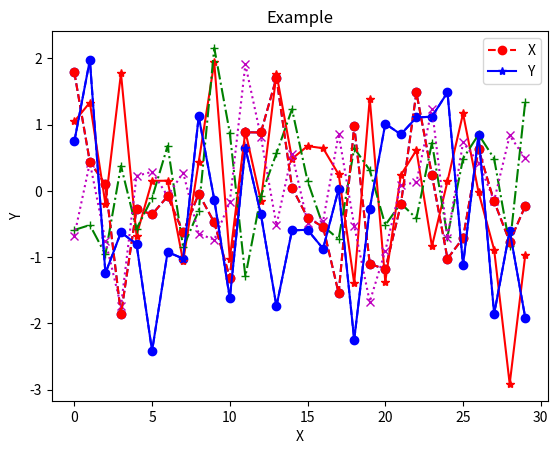
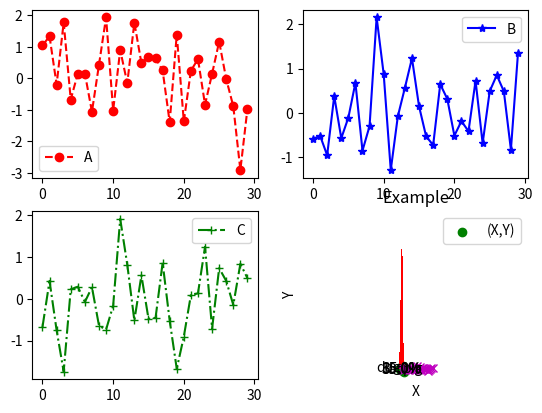

The matplotlib source for these figures, in order:
# 这部分包括python的基本知识，同时还介绍了jupyter notebook 的使用，numpy包的使用等.
print('hello world!!!')
for i in range(3):
    print(i)
    print(' - '*10)
# # 一级标题
# ## 二级标题
# ### 三级标题
# $f(x)=a^2+4*x$
string = 'Hello world'
string0 = string[-1]
string1 = string[5:12]
string2 = string[5:]
print(string)
print(string0)
print(string1)
print(string2)
# 列表与元组类似，通过索引来读取数据，但是元组的值是固定的，不能被重新赋值
# 字典的值的读取和赋值是通过键值来进行的。
dict_1 = {}
dict_1['one'] = 'This is one'
dict_1['2'] = 'this is two'
dict_info = {'name' : 'Tang', 'num' : 724 ,'city' : 'guangzhou' }
print(dict_1['one'])
print(dict_1['2'])
print(dict_1)
print(dict_info)
print(dict_info.keys())
print(dict_info.values())
list_1 = ['super','man','spider',1]
a = 'super'
b = 1
print(a in list_1)
print(b in list_1)
a = 500
b = 500
print('a的内存地址',id(a))
print('b的内存地址',id(b))
print('a is b',a is b)
print('a is not b',a is not b)
print('a == b',a == b)
c = 500
d = 400
print('c的内存地址',id(c))
print('d的内存地址',id(d))
print('c is d',c is d)
print('c is not d',c is not d)
print('c == d',c == d)
num = 10
for i in range(10):
    if i == 5:
        break
    if i < num:
        print(i)
num1 = 10
for i in range(10):
    if i == 5:
        continue
    if i < num1:
        print(i)
num2 = 10
for i in range(10):
    if i == 5:
        pass
    if i < num2:
        print(i)
def func_1(string):
    print('what you say is : ', string)
    return
def func_2(string = 'hi'):
    print('what you say is : ', string)
    return
def func_3(string1 = 'hello',string2 = 'welcome'):
    print('what you say is : ', string1,string2)
    return
def func_4(arg1, *arg2):
    print(arg1)
    for i in (arg2):
        print(i)
    return
func_1('hello')
func_2()
func_3()
func_4(10, 1, 2, 2, 4)


class student:
    student_count = 0

    def __init__(self, name, age):
        self.name = name
        self.age = age
        student.student_count += 1

    def dis_student(self):
        print('student name is :', self.name, 'student age is : ', self.age)


student1 = student('Tang', '20')
student2 = student('li', '22')
student1.dis_student()
student2.dis_student()
print('Total student : ', student.student_count)


class people:
    def __init__(self, name, age):
        self.name = name
        self.age = age

    def dis_name(self):
        print('name is : ', self.name)

    def set_age(self, age):
        self.age = age

    def dis_age(self):
        print('age is : ', self.age)


class student(people):
    def __init__(self, name, age, school_name):
        self.name = name
        self.age = age
        self.school_name = school_name

    def dis_student(self):
        print('school name is : ', self.school_name)


student = student('WU', '22', 'SZU')
student.dis_student()
student.dis_age()
student.dis_name()
student.set_age('25')
student.dis_age()


class parent:
    def __init__(self):
        pass
    def print_info(self):
        print('this is parent')
class child(parent):
    def __init__(self):
        pass
    def print_info(self):
        print('this is child')
child = child()
child.print_info()


## numpy 部分
import numpy as np
# 创建数组
a = np.array([1,2,3])
b = np.array([[1,2,3],[4,5,6]])
c = np.ones([2,3])
# print(a)
# print(b)
# print(c)
c[1,2] = 3
# print(c)
d = np.zeros([2,3])
e = np.empty([2,3])
# print(d)
# print(e)
# print(b.ndim)
# print(b.shape)
# 创建矩阵
f = np.matrix([[2,3],[3,4]],dtype = np.float64) # 用 dtype 可以定义数据的类型
# print(f)
# print(f.shape)
# print(f.size)
# print(f.dtype)
g = np.array([1,2,3])
h = np.array([4,5,6])
print('g*h = ',g*h)
c = g.dot(h)
print('Matrix1: g*h = ',c)
d = np.dot(g,h)
print('Matrix2: g*h = ',d)
import numpy as np
a = np.array([[1,2,3],[7,8,9]])
# print(a.min())
# print(a.max())
# print(a.sum())
# print(a.min(axis=0))
# print(a.min(axis=1))
# print(a.max(axis=0))
# print(a.max(axis=1))
# print(a.sum(axis=0))
# print(a.sum(axis=1))
b = np.array([1,2,3])
print(np.exp(b))
print(np.sqrt(b))
print(np.square(b))
import numpy as np
np.random.seed(2)
print(np.random.rand(2,3)) #  生成一个在[0,1)范围内满足均匀分布的随机样本数
print(np.random.randn(2,3)) # 生成一个满足平均值为0且方差为1的正太分布随机样本数
print(np.random.randint(1,10))  # 在给定的范围内生成类型为整数的随机样本数
print(np.random.binomial(6,1))  # 生成一个维度指定且满足二项分布的随机样本数
print(np.random.beta(2,3))  # 生成一个指定维度且满足beta分布的随机样本数
print(np.random.normal(2,3)) # 生成一个指定维度且满足高斯正太分布的随机样本数
import numpy as np

a = np.arange(10)
print(a)
print(a[:5])
for i in a:
    print(i)

import numpy as np
a = np.array([[1,2,3],
             [4,5,6],
             [7,8,9]])
print(a)
print('-'*10)
print(a[1])
print('-'*10)
print(a[0:2,1:3])
for i in a:
    for j in i:
        print(j)
#  相当于将多维数组进行了扁平化处理
for i in a.flat:
    print(i)

### matplotlab 部分
import matplotlib.pyplot as plt       #如果是在Jupyter Notebook的Notebook文件中使用的，则要想直接显示Matplotlib绘制的图像，就需要添加“%matplotlibinline”语句
# %matplotlib inline
import numpy as np
np.random.seed(3)
# 画线型图
x = np.random.randn(30)
plt.plot(x,'b--o')

import matplotlib.pyplot as plt
#%matplotlib inline
import numpy as np
a = np.random.randn(30)
b = np.random.randn(30)
c = np.random.randn(30)
d = np.random.randn(30)
plt.plot(a,'b--o',b,'r-*',c,'g-.+',d,'m:x')

import matplotlib.pyplot as plt
# %matplotlib inline
import numpy as np
np.random.seed(3)
x = np.random.randn(30)
y = np.random.randn(30)
plt.title('Example')
plt.xlabel('X')
plt.ylabel('Y')
X, = plt.plot(x,'r--o')
Y, = plt.plot(y,'b-*')
plt.legend([X,Y],['X','Y'])

import matplotlib.pyplot as plt
# %matplotlib inline
import numpy as np
#  画子图
a = np.random.randn(30)
b = np.random.randn(30)
c = np.random.randn(30)
d = np.random.randn(30)
fig = plt.figure()
ax1 = fig.add_subplot(2,2,1)
ax2 = fig.add_subplot(2,2,2)
ax3 = fig.add_subplot(2,2,3)
ax4 = fig.add_subplot(2,2,4)
A, = ax1.plot(a,'r--o')
ax1.legend([A],['A'])
B, = ax2.plot(b,'b-*')
ax2.legend([B],['B'])
C, = ax3.plot(c,'g-.+')
ax3.legend([C],['C'])
D, = ax4.plot(d,'m:x')
ax4.legend([D],['D'])

import matplotlib.pyplot as plt
# % matplotlib inline
import numpy as np

# 画散点图
x = np.random.randn(30)
y = np.random.randn(30)
plt.scatter(x, y, c='g', marker='o', label='(X,Y)')
plt.title('Example')
plt.xlabel('X')
plt.ylabel('Y')
plt.legend(loc=1)
plt.show()

import matplotlib.pyplot as plt
# %matplotlib inline
import numpy as np
x = np.random.randn(1000)
plt.hist(x,bins = 20, color='r')
plt.title('Example')
plt.xlabel('X')
plt.ylabel('Y')
plt.show()
import matplotlib.pyplot as plt
# %matplotlib inline
import numpy as np
labels = ['dog', 'cat', 'pig']
sizes = [15, 50, 35]
plt.pie(sizes, explode=(0,0,0.1),labels = labels, autopct='%1.1f%%',startangle=90) #；explode定义每部分数据系列之间的间隔，如果设置两个0和一个0.1，就能突出第 3部分
plt.axis('equal')  # 是必不可少的，用于使X轴和Y轴的刻度保持一致
plt.show()

